Run: headless pygame with SDL's dummy video driver; simulated clock (each Clock.tick advances the game by its frame time, no real sleeping); random seed 0; keys injected as events and as key.get_pressed() state; no mouse input.
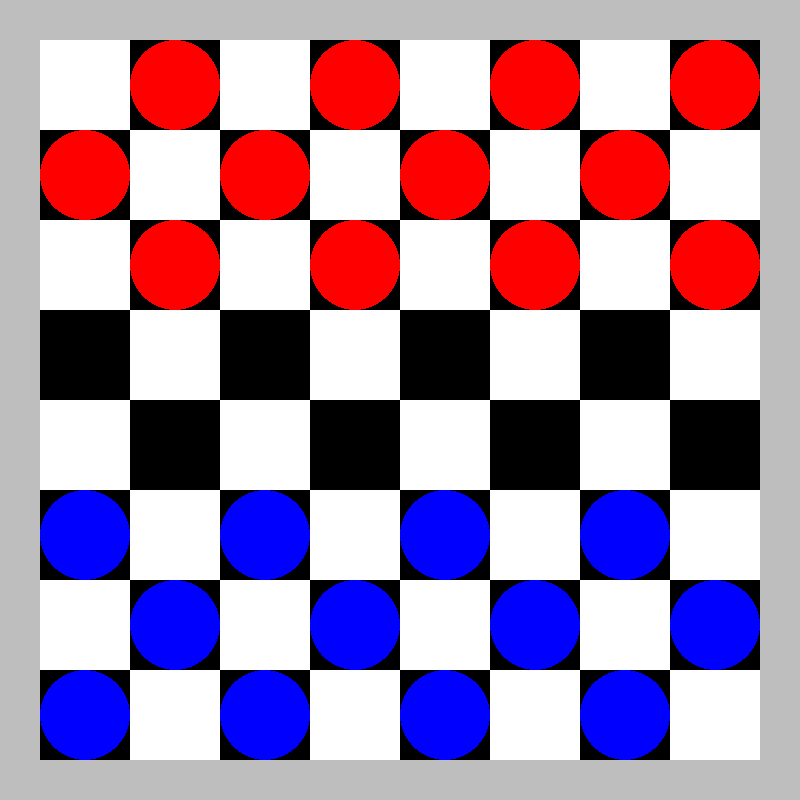
Frame 1 of 4 · flips 1–60 · no input
Frame 2 of 4 · flips 61–180 · tapped SPACE, RETURN · held RIGHT (→), D · screen unchanged from frame 1, image omitted
Frame 3 of 4 · flips 181–300 · held DOWN (↓), S · screen unchanged from frame 2, image omitted
Frame 4 of 4 · flips 301–420 · held LEFT (←), A, UP (↑), W · screen unchanged from frame 3, image omitted

The pygame program that drew these frames:

# TODO
# Clean description of EVERYTHING
# Consider the overall flow of the program
# Consider how to setup objects.
import pygame, sys
from pygame.locals import *
import pygame.surface

# Constants
WINDOWWIDTH = 800
WINDOWHEIGHT = 800
SQUARECOUNT = 8
WINDOWTOBOARDRATIO = 0.9
BOARDSIZE = WINDOWWIDTH * WINDOWTOBOARDRATIO
SQUARESIZE = BOARDSIZE / SQUARECOUNT
BOARDPOSX = (WINDOWWIDTH - BOARDSIZE) / 2
BOARDPOSY = (WINDOWHEIGHT - BOARDSIZE) / 2
EMPTY = None
PIECESCOUNT = 12

# Colors
BLACK = (0, 0, 0)
RED = (255, 0, 0)
DARK_RED = (139, 0, 0)
WHITE = (255, 255, 255)
BLUE = (0, 0, 255)
DARK_BLUE = (0, 0, 139)
YELLOW = (255, 255, 0)


pygame.init()
SCREEN = pygame.display.set_mode((WINDOWWIDTH, WINDOWHEIGHT))
pygame.display.set_caption("Checkers")


 # Classes


class Piece:
    def __init__(self, radius : float,  color: pygame.Color):
        self.radius = radius
        self.color = color
        self.row = 0  # row index on board
        self.col = 0  # col index on board
        self.size = self.radius * 2 # size of rect enclosing piece
        self.surface = self.__create_piece_surface()
        self.rect = self.__create_piece_rect()
        self.__set_pos()

    def __create_piece_surface(self) -> pygame.Surface:
        """
        __create_piece_surface(self) -> pygame.Surface: creates the surface of a game piece. 
        Where the surface is an image with area that encloses it. Creates a surface that can become
        transparent, and fills it with a transparent color
        return : pygame surface object. 
        """
        # creates the transparent surface to draw on
        surf = pygame.Surface((self.size, self.size), pygame.SRCALPHA)
        surf.fill((0,0,0,0)) #fills surface with "transparency"
        return surf

    def __create_piece_rect(self) -> pygame.Rect:
        """
        Creates the rectangular area enclosing the piece. Used for moving the piece
        returns : a pygame rect object. 
        """
        # The center we use to draw is relative to the the surface we drawn onto. 
        rect = pygame.draw.circle(self.surface, self.color, (self.radius, self.radius), self.radius)
        return rect

    def __set_pos(self):
        """
        __set_pos(self):
        Sets the position of the piece, creating two instance attributes rel_pos and abs_pos
        which represent the relative position and absolute position of the piece respectively
        the relative position is relative to the board. The absolute position is relative to the 
        screen window. 
        """
        self.rel_pos = (self.col * self.size, self.row * self.size)
        self.abs_pos = (self.col * self.size + BOARDPOSX, self.row * self.size + BOARDPOSY)

    def move_piece(self, new_row, new_col):
        """
        move_piece(self, new_row, new_col):
        takes in as parameters the new row and col a piece will be set to. updates the row and col
        instance attributes, and then makes a call to __set_pos().

        """
        self.row = new_row
        self.col = new_col
        self.__set_pos()


class Pieces:
    """
    Object Pieces represents all the pieces that belong to a single team. Team is defined by team 
    color parameter, number_of_pieces refers to the number of pieces on a single team.
    """
    def __init__(self, number_of_pieces: int, team_color: pygame.Color):
        self.team_color = team_color
        self.number_of_pieces = number_of_pieces
        self.struct = self.__create_pieces()

    def __create_pieces(self) -> list:
        """
        create_pieces(self) -> list:
        creates a list whoses elements are Piece objects.
        uses the number_of_pieces instance attribute to decide on the number of pieces to make
        uses the team_color instance attribute  to decide which team all the pieces belong to,
        and how to color the pieces.
        returns a list of Piece Objects
        """
        struct = []
        for i in range(self.number_of_pieces):
            piece = Piece(
                SQUARESIZE/2, self.team_color
            )  # all pieces will begin at the same "position"
            struct.append(piece)
        return struct


class Square:
    def __init__(self, size : int, color : pygame.Color, row : int, col :int):# row/col are indices
        """
        Square objects represent a single square tile on the board.
        Note that the square in the ith row and jth column will have a position
        (j * size, i * size) where i and j are the indices of the squares on the board struct.
        ex: for square in board.struct[3][4] with size 100 it will have a position = (400, 300)
        where the position refers to the top left corner of the square. 
        """
        self.size = size
        self.color = color
        self.row = row
        self.col = col
        #rel_pos is relative to the board
        #abs_pos is relative to the entire window
        self.rel_pos = ( col * size, row * size)  # columns go left to right, rows go up and down
        self.abs_pos = (col*size + BOARDPOSX, row*size + BOARDPOSY)
        self.surface = self.__create_square_surface()
        self.rect = self.__create_square_rect()
        self.contents = EMPTY  # squares hold nothing in the beginning

    def __create_square_surface(self) -> pygame.Surface:
        """
        __create_square_surface(self) -> pygame.Surface:
        creates a surface object for the current square, which should be square.
        Fills the square with the given color
        """ 
        surf = pygame.Surface((self.size, self.size))
        surf.fill(self.color)
        return surf

    def __create_square_rect(self) -> pygame.Rect:
        """
        __create_square_rect(self) -> pygame.Rect:
        creates the rectangular area of the square, If the board does not fill the entire window
        Then rec.x and rec.y are positions relative to the window, not the board. 
        """
        rec = self.surface.get_rect(topleft = self.abs_pos)
        return rec
    
    def fill_square(self, piece):
        """
        fill_square(self, piece):
        sets the instance attribute "contents" to be filled with a certain piece. 
        """
        self.contents = piece

class Board:
    """
    Represents an nxn checkered board.
    """
    def __init__(self, width: int, height : int, square_count : int):
        """
        Board is initalized by providing its width and length, and the square_count
        Note that square_count refers to the count of squares along either the x axis or y axis.
        ex: if square count is 5, it will be assumed that a 5x5 board is desired. 
        """
        self.width : int = width
        self.height: int = height
        self.square_count: int = square_count
        self.struct = self.__create_board_struct()
        self.surface = self.__create_board_surface()
        self.rect = self.__create_board_rect()
        self.square_size = self.struct[0][0].size

    def __create_board_struct(self) -> list[list[Square]]:
        """
        Creates the instance attribute "struct" for the board object of class Board. instance 
        attribute refers to the boards Data structure, implemented as a list of lists 
        whose entries are objects of class Square. Mutates the list as the list is built. 
        board.struct[i][j] refers to the ith row, and the jth column of the board.
        Returns : a list of lists
        Side effect : creates instance attribute "struct" and mutates it 
        Calls to create_board_struct will overide previous instance attribute. 
        creates empty list,
        """
        struct: list = []
        square_size = self.height / self.square_count
        for row_index in range(self.square_count):
            row = []
            for col_index in range(self.square_count):
                # checks if square is even or odd, setting even to white and odd to black
                if (row_index + col_index) % 2 == 0:
                    color = WHITE
                else:
                    color = BLACK
                square = Square(square_size, color, row_index, col_index)
                row.append(square)  # creates a square and adds it to the struct
            struct.append(row)
        return struct

    def __create_board_surface(self) -> pygame.Surface:
        """
        create_board_surface(self):
        creates the board surface, using the pygame Surface object class, and assigning the returned
        surface as an instance attribute of the board object.
        Serves as the "image" of the board
        """
        # Surf is first the entire size of the board
        surf = pygame.Surface((self.width, self.height))
        # we go through the board and for each square, we "blit" onto the board the current square.
        for row_index in range(self.square_count):
            for col_index in range(self.square_count):
                current_square: Square = self.struct[row_index][col_index]
                surf.blit(current_square.surface, current_square.rel_pos)
        return surf

    def __create_board_rect(self) -> pygame.Rect:
        """
        create_board_rect(self)
        Creates an instance attribute of object Board, using the instance attribute surface.
        Acts as a wrapper to the get_rect() function for objects of class Surface from pygame module
        """
        rec = self.surface.get_rect() # provides size but not position
        # sets the position of the board
        rec.left = BOARDPOSX 
        rec.top = BOARDPOSY
        return rec


    def update_board_elements(self, piece : Piece, row : int, col : int):
        piece.move_piece(row, col)
        self.struct[row][col].fill_square(piece)


    def set_pieces(self, game_pieces : tuple[Pieces]):
            """
            set_pieces(self, game_pieces : tuple[Pieces])
            sets pieces position relative to the board surface, that is if the board moves,
            when we draw the pieces they will be drawn relative to the boards top right corner
            updates the instance attribute "position" of the object of class Piece. 
            Takes in as parameters a list of Piece objects and the team color stored as a string.
            Side effect: mutates instance attribute "position"
            returns : None
            """

            for pieces in game_pieces:
                k = 0
                if pieces.team_color == RED:
                    my_range = range(self.square_count)
                else:
                    my_range = reversed(range(self.square_count))
                for i in my_range:
                    for j in range(self.square_count):
                        if self.struct[i][j].color == BLACK:
                            self.update_board_elements(pieces.struct[k], i, j)
                            k += 1
                        if k == pieces.number_of_pieces:
                            break
                    if k == pieces.number_of_pieces:
                        break


    def draw_pieces(self, pieces : Pieces):
        """
        Goes through the pieces data structure finds the piece and then Blits the piece onto the
        board surface, mutating it
        """
        for piece_index in range(len(pieces.struct)):
            piece = pieces.struct[piece_index]
            self.surface.blit(piece.surface, piece.rel_pos, piece.rect)

    def draw_elements(self, pieces_1, pieces_2):
        SCREEN.fill("grey")
        self.draw_pieces(pieces_1)
        self.draw_pieces(pieces_2)
        SCREEN.blit(self.surface, (BOARDPOSX, BOARDPOSY))

# Functions
def main():

    player_1_pieces : Pieces = Pieces(PIECESCOUNT, RED)
    player_2_pieces : Pieces = Pieces(PIECESCOUNT, BLUE)
    checkerboard : Board = Board(BOARDSIZE, BOARDSIZE, SQUARECOUNT)
    checkerboard.set_pieces((player_1_pieces, player_2_pieces))

    GAME_IS_RUNNING = True
    while GAME_IS_RUNNING:  # main game loop
        # collect inputs
        for event in pygame.event.get():
            if event.type == QUIT:
                GAME_IS_RUNNING = False
                
        # handle events

        # update
        checkerboard.draw_elements(player_1_pieces, player_2_pieces)
        pygame.display.update()
    pygame.quit()
    sys.exit()

if __name__ == "__main__":
    main()
